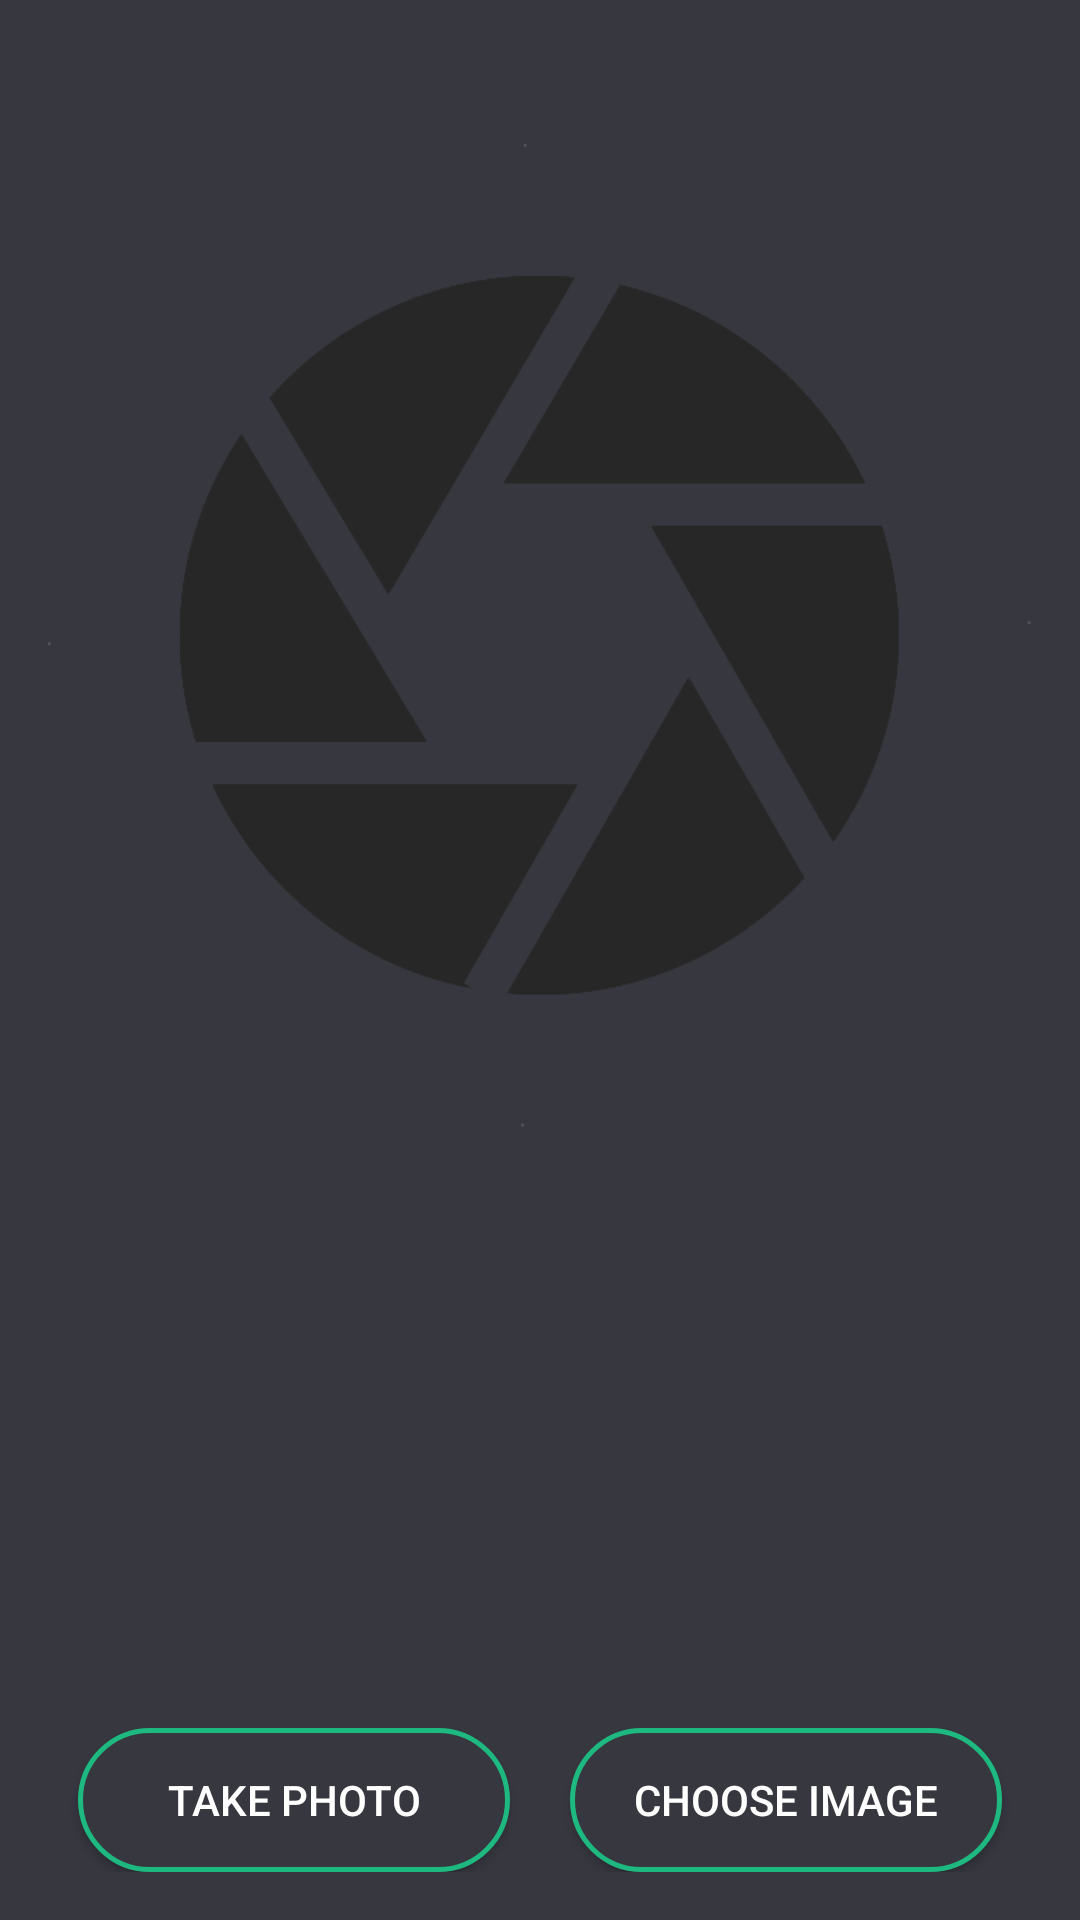

Write the Android layout XML for this screen, with the resource values it uses.
<!-- AndroidManifest.xml: application theme AppTheme -->
<!-- res/layout/activity_pick_image.xml -->
<RelativeLayout xmlns:android="http://schemas.android.com/apk/res/android"
    xmlns:app="http://schemas.android.com/apk/res-auto"
    xmlns:tools="http://schemas.android.com/tools"
    android:layout_width="match_parent"
    android:layout_height="match_parent"
    android:paddingBottom="@dimen/activity_vertical_margin"
    android:paddingLeft="@dimen/activity_horizontal_margin"
    android:paddingRight="@dimen/activity_horizontal_margin"
    android:paddingTop="@dimen/activity_vertical_margin"
    tools:context=".MainActivity">

    <ImageView
        android:id="@+id/scannedImage"
        android:layout_width="match_parent"
        android:layout_height="match_parent"
        android:layout_above="@+id/linearLayout"
        android:layout_alignParentStart="true"
        android:layout_marginBottom="168dp"
        android:cropToPadding="false"
        app:srcCompat="@drawable/camerashutter" />

    <LinearLayout
        android:layout_width="match_parent"
        android:layout_alignParentBottom="true"
        android:layout_height="wrap_content"
        android:id="@+id/linearLayout">

        <Button
            android:id="@+id/btn_pickimg_photo"
            android:layout_width="0dp"
            android:layout_height="wrap_content"
            android:layout_marginHorizontal="10dp"
            android:layout_weight="1"
            android:background="@drawable/roundbutton"
            android:gravity="center"
            android:text="Take Photo" />


        <Button
            android:id="@+id/btn_pickimg_pick"
            android:layout_width="0dp"
            android:layout_height="wrap_content"
            android:layout_marginHorizontal="10dp"
            android:layout_weight="1"
            android:background="@drawable/roundbutton"
            android:gravity="center"
            android:text="Choose Image" />


    </LinearLayout>

    <TextView
        android:id="@+id/tv_pickimg_info1"
        android:layout_width="wrap_content"
        android:layout_height="wrap_content"
        android:layout_alignParentStart="true"
        android:layout_alignTop="@+id/tv_pickimg_title"
        android:layout_marginTop="37dp"
        android:text="Number: xxxxxxxxxxxxxx"
        android:textColor="@color/colorButtonText"
        android:textSize="16sp"
        android:visibility="invisible" />

    <TextView
        android:id="@+id/tv_pickimg_title"
        android:layout_width="wrap_content"
        android:layout_height="wrap_content"
        android:layout_above="@+id/linearLayout"
        android:layout_centerHorizontal="true"
        android:layout_marginBottom="135dp"
        android:text=" EXTRACTED XXXXXXXX CARD INFO"
        android:textColor="@color/colorButtonText"
        android:textSize="19sp"
        android:visibility="invisible" />

    <TextView
        android:id="@+id/tv_pickimg_info2"
        android:layout_width="wrap_content"
        android:layout_height="wrap_content"
        android:layout_alignParentStart="true"
        android:layout_below="@+id/tv_pickimg_info1"
        android:layout_marginTop="5dp"
        android:text="Number: xxxxxxxxxxxxxx"
        android:textColor="@color/colorButtonText"
        android:textSize="16sp"
        android:visibility="invisible" />

    <TextView
        android:id="@+id/tv_pickimg_info3"
        android:layout_width="wrap_content"
        android:layout_height="wrap_content"
        android:layout_alignParentStart="true"
        android:layout_below="@+id/tv_pickimg_info2"
        android:layout_marginTop="5dp"
        android:text="Number: xxxxxxxxxxxxxx"
        android:textColor="@color/colorButtonText"
        android:textSize="16sp"
        android:visibility="invisible" />

    <TextView
        android:id="@+id/tv_pickimg_info4"
        android:layout_width="wrap_content"
        android:layout_height="wrap_content"
        android:layout_alignParentStart="true"
        android:layout_below="@+id/tv_pickimg_info3"
        android:layout_marginTop="5dp"
        android:text="Number: xxxxxxxxxxxxxx"
        android:textColor="@color/colorButtonText"
        android:textSize="16sp"
        android:visibility="invisible" />


</RelativeLayout>
<!-- resources referenced by this layout -->
<resources>
  <color name="colorButtonText">#f1f1f5</color>
  <dimen name="activity_horizontal_margin">16dp</dimen>
  <dimen name="activity_vertical_margin">16dp</dimen>
  <!-- drawable camerashutter: png bitmap (drawable-mdpi, 16710 bytes) -->
  <!-- drawable roundbutton (drawable) -->
  <?xml version="1.0" encoding="utf-8"?>
      <shape xmlns:android="http://schemas.android.com/apk/res/android"
          android:shape="rectangle" android:padding="10dp">
          
          <solid android:color="@color/colorPrimary"/>
          <corners android:radius="50dp"/>
  
  
      <stroke
          android:width="5px"
          android:color="@color/rallyGreen" />
      </shape>
  <style name="AppTheme" parent="Theme.AppCompat.Light.DarkActionBar">
          <item name="colorPrimary">@color/colorPrimary</item>
          <item name="colorPrimaryDark">@color/colorPrimaryDark</item>
          <item name="colorAccent">@color/rallyGreen</item>
          <item name="android:textColorPrimary">@android:color/white</item>
          <item name="android:windowBackground">@color/colorPrimary</item>
      </style>
  <color name="colorPrimary">#373740</color>
  <color name="rallyGreen">#1EB980</color>
  <color name="colorPrimaryDark">#27272f</color>
</resources>
